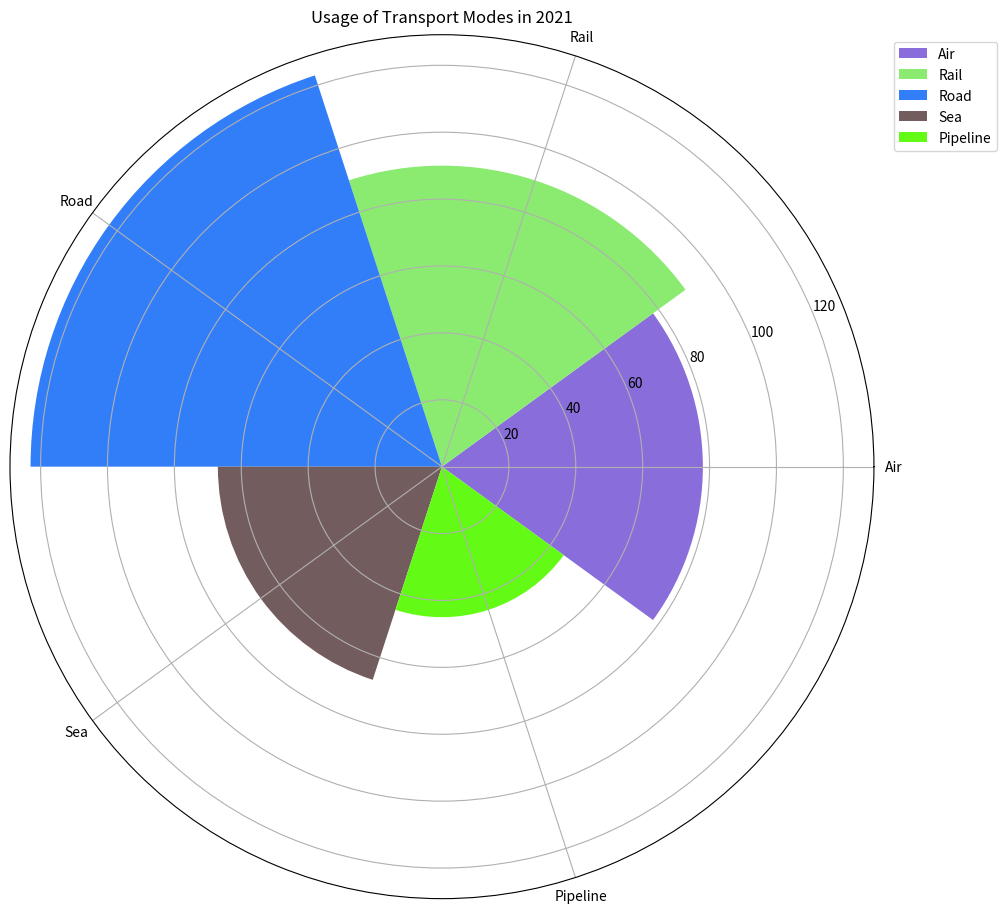

Python code for this plot: (Note: this script raises an exception after producing the figure.)

import matplotlib.pyplot as plt
import numpy as np

data_labels = ['Air', 'Rail', 'Road', 'Sea', 'Pipeline']
line_labels = ['Mode of Transport']
data = np.array([[78], [90], [123], [67], [45]])

fig = plt.figure(figsize=(10, 10))
ax = fig.add_subplot(111, projection='polar')

num_categories = len(data_labels)
sector_angle = (2 * np.pi) / num_categories

for i in range(num_categories):
    ax.bar(i * sector_angle, data[i], width=sector_angle, label=data_labels[i], color=np.random.rand(3,))

ax.set_xticks(np.arange(0, 2*np.pi, sector_angle))
ax.set_xticklabels(data_labels)

ax.legend(data_labels, bbox_to_anchor=(1.15, 1))
ax.set_title('Usage of Transport Modes in 2021')

plt.tight_layout()
plt.savefig('/cpfs01/user/yanxiangchao/code0/gpt_chart/structchart_simulation/simulated_data_corner_cases/rose/png/20231228-070122_7.png')
plt.clf()
